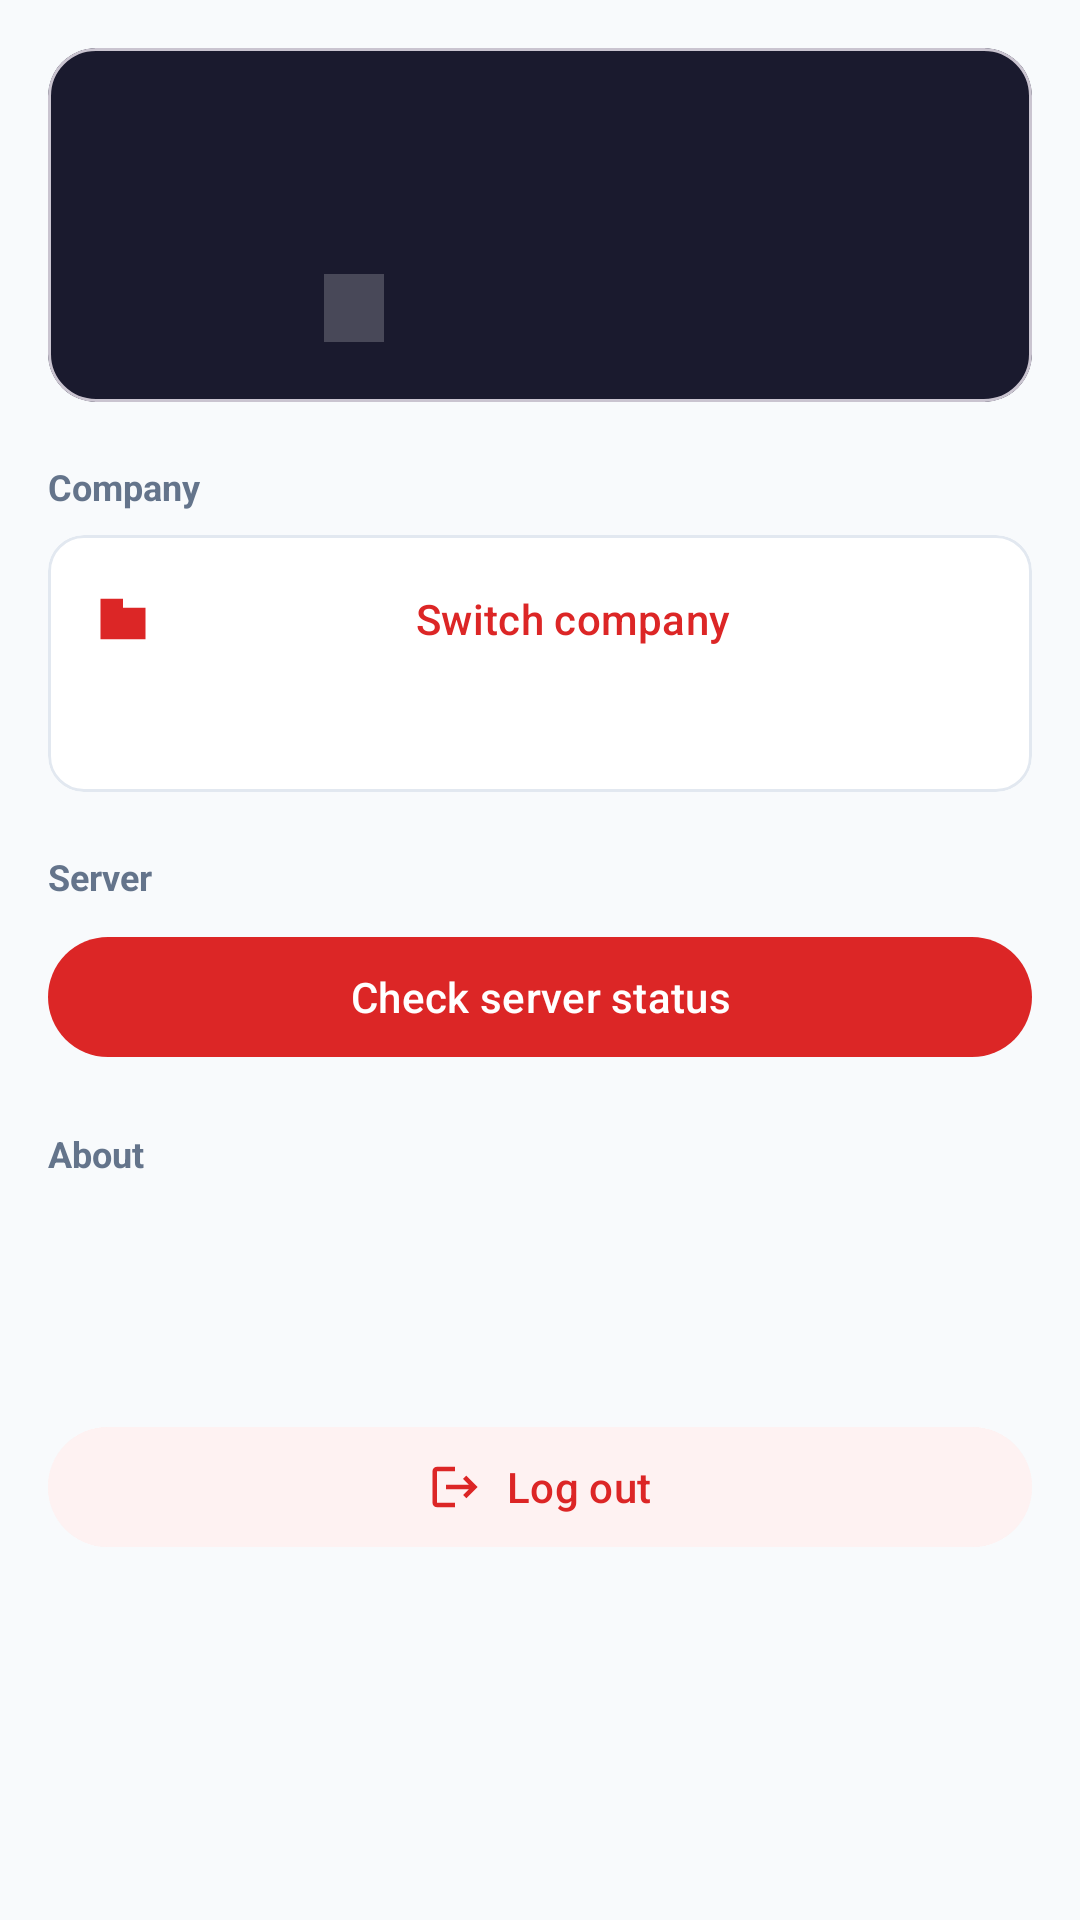

Reconstruct the res/layout file that produces this screen, plus the resources it refers to.
<!-- AndroidManifest.xml: application theme Theme.ANDAI -->
<!-- res/layout/fragment_settings.xml -->
<?xml version="1.0" encoding="utf-8"?>
<ScrollView xmlns:android="http://schemas.android.com/apk/res/android"
    xmlns:app="http://schemas.android.com/apk/res-auto"
    android:layout_width="match_parent"
    android:layout_height="match_parent"
    android:background="@color/bg_main"
    android:fillViewport="true">

    <LinearLayout
        android:layout_width="match_parent"
        android:layout_height="wrap_content"
        android:orientation="vertical"
        android:padding="16dp">

        <com.google.android.material.card.MaterialCardView
            android:layout_width="match_parent"
            android:layout_height="wrap_content"
            app:cardBackgroundColor="@color/sidebar_bg"
            app:cardCornerRadius="16dp"
            app:cardElevation="0dp">

            <LinearLayout
                android:layout_width="match_parent"
                android:layout_height="wrap_content"
                android:gravity="center_vertical"
                android:orientation="horizontal"
                android:padding="20dp">

                <TextView
                    android:id="@+id/tvProfileInitial"
                    android:layout_width="56dp"
                    android:layout_height="56dp"
                    android:background="@drawable/bg_avatar_circle"
                    android:gravity="center"
                    android:textColor="@color/primary"
                    android:textSize="22sp"
                    android:textStyle="bold" />

                <LinearLayout
                    android:layout_width="0dp"
                    android:layout_height="wrap_content"
                    android:layout_marginStart="16dp"
                    android:layout_weight="1"
                    android:orientation="vertical">

                    <TextView
                        android:id="@+id/tvProfileName"
                        android:layout_width="match_parent"
                        android:layout_height="wrap_content"
                        android:textColor="@color/white"
                        android:textSize="18sp"
                        android:textStyle="bold" />

                    <TextView
                        android:id="@+id/tvProfileEmail"
                        android:layout_width="match_parent"
                        android:layout_height="wrap_content"
                        android:layout_marginTop="4dp"
                        android:textColor="#94A3B8"
                        android:textSize="14sp" />

                    <TextView
                        android:id="@+id/tvProfileRole"
                        android:layout_width="wrap_content"
                        android:layout_height="wrap_content"
                        android:layout_marginTop="8dp"
                        android:background="@color/white_20"
                        android:paddingHorizontal="10dp"
                        android:paddingVertical="4dp"
                        android:textAllCaps="true"
                        android:textColor="@color/white"
                        android:textSize="11sp" />
                </LinearLayout>
            </LinearLayout>
        </com.google.android.material.card.MaterialCardView>

        <TextView
            android:layout_width="wrap_content"
            android:layout_height="wrap_content"
            android:layout_marginTop="20dp"
            android:text="@string/settings_company_section"
            android:textColor="@color/text_secondary"
            android:textSize="12sp"
            android:textStyle="bold" />

        <com.google.android.material.card.MaterialCardView
            android:layout_width="match_parent"
            android:layout_height="wrap_content"
            android:layout_marginTop="8dp"
            app:cardBackgroundColor="@color/white"
            app:cardCornerRadius="12dp"
            app:cardElevation="0dp"
            app:strokeColor="@color/border"
            app:strokeWidth="1dp">

            <LinearLayout
                android:layout_width="match_parent"
                android:layout_height="wrap_content"
                android:orientation="vertical"
                android:padding="4dp">

                <com.google.android.material.button.MaterialButton
                    android:id="@+id/btnSwitchCompany"
                    style="@style/Widget.Material3.Button.TextButton"
                    android:layout_width="match_parent"
                    android:layout_height="wrap_content"
                    android:text="@string/settings_switch_company"
                    app:icon="@drawable/ic_company"
                    app:iconGravity="start" />

                <TextView
                    android:id="@+id/tvCurrentCompany"
                    android:layout_width="match_parent"
                    android:layout_height="wrap_content"
                    android:paddingHorizontal="16dp"
                    android:paddingBottom="12dp"
                    android:textColor="@color/text_secondary"
                    android:textSize="13sp" />
            </LinearLayout>
        </com.google.android.material.card.MaterialCardView>

        <TextView
            android:layout_width="wrap_content"
            android:layout_height="wrap_content"
            android:layout_marginTop="20dp"
            android:text="@string/settings_server_section"
            android:textColor="@color/text_secondary"
            android:textSize="12sp"
            android:textStyle="bold" />

        <com.google.android.material.button.MaterialButton
            android:id="@+id/btnServerStatus"
            android:layout_width="match_parent"
            android:layout_height="wrap_content"
            android:layout_marginTop="8dp"
            android:text="@string/settings_check_server" />

        <TextView
            android:id="@+id/tvServerStatus"
            android:layout_width="match_parent"
            android:layout_height="wrap_content"
            android:layout_marginTop="8dp"
            android:background="@drawable/bg_rounded_card"
            android:padding="12dp"
            android:textColor="@color/text_secondary"
            android:textIsSelectable="true"
            android:textSize="12sp"
            android:visibility="gone" />

        <ProgressBar
            android:id="@+id/progressStatus"
            android:layout_width="wrap_content"
            android:layout_height="wrap_content"
            android:layout_gravity="center_horizontal"
            android:layout_marginTop="8dp"
            android:visibility="gone" />

        <TextView
            android:layout_width="wrap_content"
            android:layout_height="wrap_content"
            android:layout_marginTop="20dp"
            android:text="@string/settings_about_section"
            android:textColor="@color/text_secondary"
            android:textSize="12sp"
            android:textStyle="bold" />

        <TextView
            android:id="@+id/tvAbout"
            android:layout_width="match_parent"
            android:layout_height="wrap_content"
            android:layout_marginTop="8dp"
            android:background="@drawable/bg_rounded_card"
            android:padding="14dp"
            android:textColor="@color/text_secondary"
            android:textSize="14sp" />

        <com.google.android.material.button.MaterialButton
            android:id="@+id/btnLogout"
            android:layout_width="match_parent"
            android:layout_height="wrap_content"
            android:layout_marginTop="24dp"
            android:backgroundTint="@color/primary_light"
            android:text="@string/logout"
            android:textColor="@color/primary"
            app:icon="@drawable/ic_logout"
            app:iconGravity="textStart"
            app:iconTint="@color/primary" />
    </LinearLayout>
</ScrollView>
<!-- resources referenced by this layout -->
<resources>
  <color name="bg_main">#F8FAFC</color>
  <color name="border">#E2E8F0</color>
  <color name="primary">#DC2626</color>
  <color name="primary_light">#FEF2F2</color>
  <color name="sidebar_bg">#1A1A2E</color>
  <color name="text_secondary">#64748B</color>
  <color name="white">#FFFFFF</color>
  <color name="white_20">#33FFFFFF</color>
  <!-- drawable ic_company (drawable) -->
  <?xml version="1.0" encoding="utf-8"?>
  <vector xmlns:android="http://schemas.android.com/apk/res/android"
      android:width="24dp"
      android:height="24dp"
      android:viewportWidth="24"
      android:viewportHeight="24"
      android:tint="@color/text_secondary">
      <path
          android:fillColor="#FF000000"
          android:pathData="M12,7V3H2v18h20V7h-2z" />
      <path
          android:fillColor="#FF000000"
          android:pathData="M6,19H4v-2h2v2zM6,15H4v-2h2v2zM6,11H4V9h2v2zM6,7H4V5h2v2zM10,19H8v-2h2v2zM10,15H8v-2h2v2zM10,11H8V9h2v2zM10,7H8V5h2v2z" />
      <path
          android:fillColor="#FF000000"
          android:pathData="M20,19h-8V9h8v10zM18,11h-2v2h2v-2zM18,15h-2v2h2v-2z" />
  </vector>
  <!-- drawable ic_logout (drawable) -->
  <?xml version="1.0" encoding="utf-8"?>
  <vector xmlns:android="http://schemas.android.com/apk/res/android"
      android:width="24dp"
      android:height="24dp"
      android:viewportWidth="24"
      android:viewportHeight="24"
      android:tint="@color/text_secondary">
      <path
          android:fillColor="#FF000000"
          android:pathData="M17,7l-1.41,1.41L18.17,11H8v2h10.17l-2.58,2.59L17,17l5,-5 -5,-5zM4,5h8V3H4c-1.1,0 -2,0.9 -2,2v14c0,1.1 0.9,2 2,2h8v-2H4V5z" />
  </vector>
  <string name="logout">Log out</string>
  <string name="settings_about_section">About</string>
  <string name="settings_check_server">Check server status</string>
  <string name="settings_company_section">Company</string>
  <string name="settings_server_section">Server</string>
  <string name="settings_switch_company">Switch company</string>
  <style name="Theme.ANDAI" parent="Theme.Material3.Light.NoActionBar">
          <item name="colorPrimary">@color/primary</item>
          <item name="colorPrimaryVariant">@color/primary_hover</item>
          <item name="colorOnPrimary">@color/white</item>
          <item name="colorSecondary">@color/accent</item>
          <item name="android:statusBarColor">@color/bg_main</item>
          <item name="android:windowLightStatusBar">true</item>
          <item name="android:windowBackground">@color/bg_main</item>
      </style>
  <color name="primary_hover">#B91C1C</color>
  <color name="accent">#F97316</color>
</resources>
